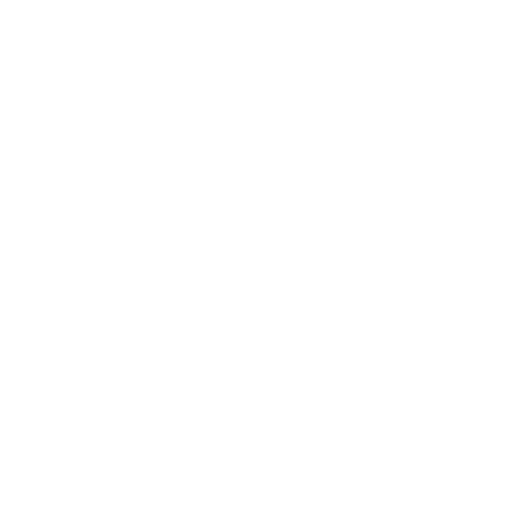
t = 0.00 s
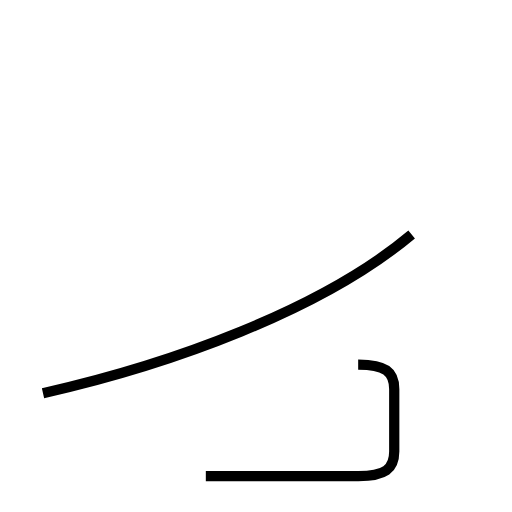
t = 2.11 s
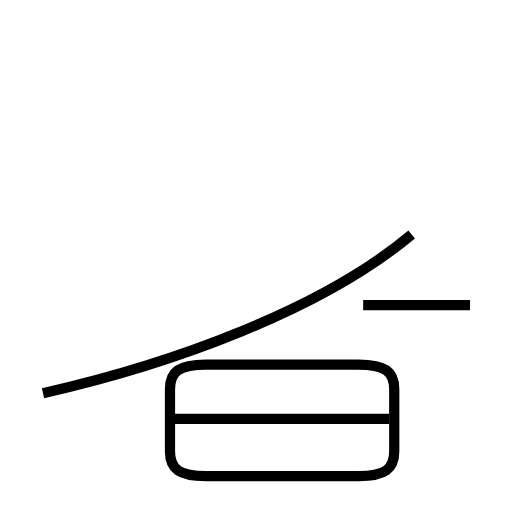
t = 3.98 s
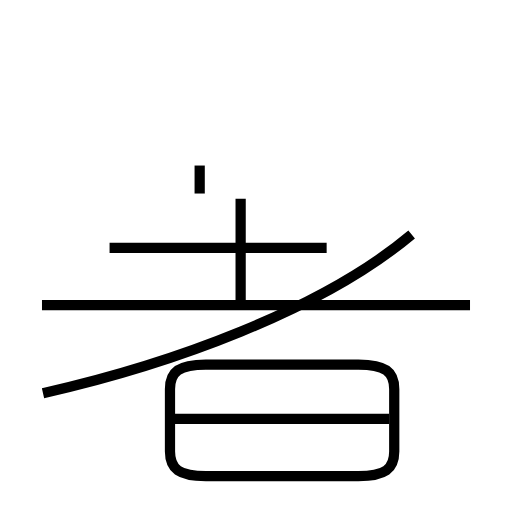
t = 5.94 s
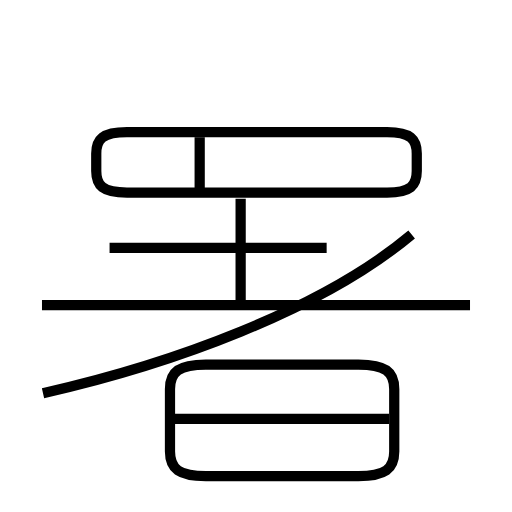
t = 8.16 s
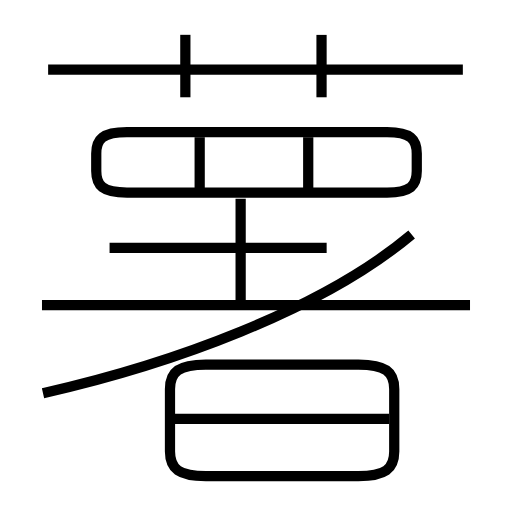
t = 9.90 s

The animated SVG that drew these frames (rendered in a browser with its animation timeline set to each time). Animation: 12 SMIL elements (animate=12); one cycle of 9.90 s.

<?xml version='1.0' encoding='utf-8'?>
<svg viewBox="0.0 -6.0 50.0 50.0" version="1.1" xmlns="http://www.w3.org/2000/svg"><rect x="-1000" y="-1000" width="2000" height="2000" stroke="white" fill="white" /><g style="fill:none;stroke:#000000;stroke-width:1"><path d="M 4.2 -5.6 C 16.6 -8.4 31.4 -13.7 40.2 -21.1 " transform="translate(0.0 38.0)" stroke-dasharray="39.519948471068254" stroke-dashoffset="39.519948471068254"><animate attributeName="stroke-dashoffset" from="39.519948471068254" to="0" dur="1.1855984541320477s" begin="0s; anim_end.end" fill="freeze" id="anim0" /></path><path d="M 20.1 2.5 L 35.0 2.5 C 37.6 2.5 38.5 1.8 38.5 0.1 L 38.5 -6.0 C 38.5 -7.7 37.6 -8.4 35.0 -8.4 L 20.1 -8.4 C 17.5 -8.4 16.6 -7.7 16.6 -6.0 L 16.6 0.1 C 16.6 1.8 17.5 2.5 20.1 2.5 Z " transform="translate(0.0 38.0)" stroke-dasharray="61.61235524938097" stroke-dashoffset="61.61235524938097"><animate attributeName="stroke-dashoffset" from="61.61235524938097" to="0" dur="1.848370657481429s" begin="anim0.end" fill="freeze" id="anim1" /></path><path d="M 38.0 -3.1 L 17.0 -3.1 " transform="translate(0.0 38.0)" stroke-dasharray="21.0" stroke-dashoffset="21.0"><animate attributeName="stroke-dashoffset" from="21.0" to="0" dur="0.63s" begin="anim1.end" fill="freeze" id="anim2" /></path><path d="M 45.9 -14.2 L 4.1 -14.2 " transform="translate(0.0 38.0)" stroke-dasharray="41.8" stroke-dashoffset="41.8"><animate attributeName="stroke-dashoffset" from="41.8" to="0" dur="1.2539999999999998s" begin="anim2.end" fill="freeze" id="anim3" /></path><path d="M 31.9 -19.8 L 10.7 -19.8 " transform="translate(0.0 38.0)" stroke-dasharray="21.2" stroke-dashoffset="21.2"><animate attributeName="stroke-dashoffset" from="21.2" to="0" dur="0.636s" begin="anim3.end" fill="freeze" id="anim4" /></path><path d="M 23.5 -14.4 L 23.5 -24.6 " transform="translate(0.0 38.0)" stroke-dasharray="10.200000000000001" stroke-dashoffset="10.200000000000001"><animate attributeName="stroke-dashoffset" from="10.200000000000001" to="0" dur="0.306s" begin="anim4.end" fill="freeze" id="anim5" /></path><path d="M 19.5 -25.1 L 19.5 -30.6 " transform="translate(0.0 38.0)" stroke-dasharray="5.5" stroke-dashoffset="5.5"><animate attributeName="stroke-dashoffset" from="5.5" to="0" dur="0.16499999999999998s" begin="anim5.end" fill="freeze" id="anim6" /></path><path d="M 12.4 -25.2 L 37.8 -25.2 C 40.1 -25.2 40.7 -25.9 40.7 -27.3 L 40.7 -29.0 C 40.7 -30.4 40.1 -31.1 37.8 -31.1 L 12.4 -31.1 C 10.0 -31.1 9.4 -30.4 9.4 -29.0 L 9.4 -27.3 C 9.4 -25.9 10.0 -25.2 12.4 -25.2 Z " transform="translate(0.0 38.0)" stroke-dasharray="71.00870544158317" stroke-dashoffset="71.00870544158317"><animate attributeName="stroke-dashoffset" from="71.00870544158317" to="0" dur="2.130261163247495s" begin="anim6.end" fill="freeze" id="anim7" /></path><path d="M 18.1 -34.5 L 18.1 -40.6 " transform="translate(0.0 38.0)" stroke-dasharray="6.100000000000001" stroke-dashoffset="6.100000000000001"><animate attributeName="stroke-dashoffset" from="6.100000000000001" to="0" dur="0.18300000000000002s" begin="anim7.end" fill="freeze" id="anim8" /></path><path d="M 30.1 -25.1 L 30.1 -30.6 " transform="translate(0.0 38.0)" stroke-dasharray="5.5" stroke-dashoffset="5.5"><animate attributeName="stroke-dashoffset" from="5.5" to="0" dur="0.16499999999999998s" begin="anim8.end" fill="freeze" id="anim9" /></path><path d="M 45.2 -37.2 L 4.7 -37.2 " transform="translate(0.0 38.0)" stroke-dasharray="40.5" stroke-dashoffset="40.5"><animate attributeName="stroke-dashoffset" from="40.5" to="0" dur="1.2149999999999999s" begin="anim9.end" fill="freeze" id="anim10" /></path><path d="M 31.4 -34.5 L 31.4 -40.6" transform="translate(0.0 38.0)" stroke-dasharray="6.100000000000001" stroke-dashoffset="6.100000000000001"><animate attributeName="stroke-dashoffset" from="6.100000000000001" to="0" dur="0.18300000000000002s" begin="anim10.end" fill="freeze" id="anim_end" /></path></g></svg>
